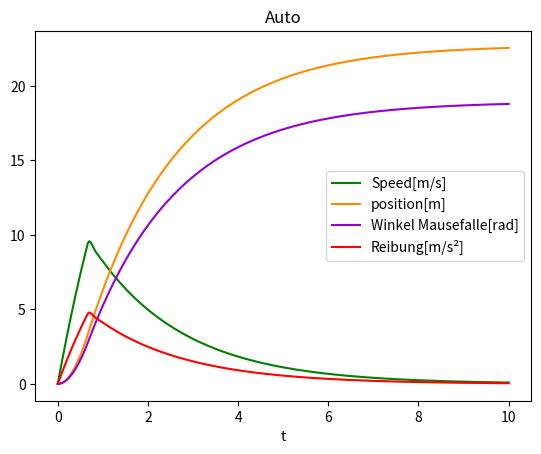

Recreate this plot in Python.
from math import *
import numpy as np
import matplotlib.pyplot as plt
import scipy

u = 12 #[-] Verhältnis von Drehmoment der Feder zu Drehmoment der Achse
rr = 0.1 #[m] radius des antriebsreifen
m = 0.1 #[kg] masse des autos

max_sim_length = 30 #[s] maximum simulation length

def Fr(v):
    """
    Reibungswidersandkraft des Autos in ahängigkeit zur geschwindigkeit in [N] (Benutzerdefinirt)
    """
    return v / 20 # Wiederstand in [N] (Schätzwert)


def Ff(phi):
    """
    Federkraft in abhängigkeit zu den umdrehungen in [N] (Benutzerdefinirt)
    """

    # wenn die mausefalle noch nicht zu ist (phi < 0.5) gibt die falle eine konstante kraft zurück.
    # sonst hat die falle zugeschnappt und ist nicht mehr mit der achse verbunden.

    # phi[-] = anzahl der bisherigen umdrehungen

    if phi < pi:
        return 2 # Kraft der Feder in [Nm] (Schätzwert)
    else:
        return 0 # Kraft der Feder in [Nm]



def find_phi(x,rr,u):
    """
    findet die anzahl der umdrehungen der mausefalle in abhängigkeit zur zurückgelegten strecke in [-],
    """

    # teilt die zurückgelekte stricke durch die bisherigen umdrehungen mal das übersetzungsverhältnis.

    # x[m] = zurückgelegte strecke
    # ü[-] = überstetzungsverhältnis von Mausefalle zu Achse
    # ur[m] = umfang des rades 
    # rr[m] = radius des rades
    # phi[-] = anzahl der bisherigen umdrehungen

    ur = 2 * pi * rr # ur[m] = 2pi[-] * rr[m]
    phi = x / ( ur * u ) # phi[-] = x[m] / (ur[m] * u[-])
    phi_rad = 2 * pi * phi # phi_rad[rad] = 2pi[-] * phi[-]

    return phi_rad # [rad]


def find_Fa(rr,ü,phi):
    """
    findet die Kraft des Rades in [N]
    """

    # findet das Drehmoment der Mausefalle Ma.
    # benutzt das übersetztungsverhältnis ü um Ma in das Drehmoment der Achse Me zu überrsetzten.
    # wandelt das drehmoment der Achse in Die kraft des Rades Fa um.

    # Fa[N] = Kraft des Rades
    # Ma[Nm] = Drehmoment der Mausefalle
    # Me[Nm] = Drehmoment der Achse
    # rh[M] = länge des hebels der Mausefalle
    # rr[M] = Radius des Rades
    # ü[-] = überstetzungsverhältnis von Mausefalle zu Achse

    Ma = Ff(phi) # Ma[Nm] = Ff(phi[rad])[Nn]
    Me = Ma / ü # Me[Nm] = Ma / ü[-]
    Fa = Me / rr # Fa[Nm] = Me[Nm] / rr[m]

    return Fa # [N]


def f(t, y):
    """
    Differenzialgleichung die von scipy gelöst wird
    """

    # v[m/s] = aktuelle geschwindigkeit
    # x[m] = zurückgelegte strecke
    # t[s] = zeit

    [v,x] = y 
    
    return [ (find_Fa(rr,u,find_phi(x,rr,u)) - Fr(v))/m, v]


def solve_ivp(max_sim_length):
    """
    lößt die differenzialgleichung f(t,y) mit scipy
    """

    # max_sim_length[s] = maximale simulationslänge
     
    sulution = scipy.integrate.solve_ivp(f, [0, max_sim_length], [0,0], dense_output=True)
    return sulution


def find_simulation_lenght(max_lenght,sulution,rr,u,v_min):
    """
    findet passende simulationslänge in [s]
    """

    # testet für jede sekunde ob das auto langsamer als v_min (v < v_min) ist und ob die Mausefalle zu (phi < 0.5) ist.

    # max_lenght[s] = maximale simulationslänge
    # v_min[m/s] = Geschwindigkeit ab der die simulation abgebrochen wird
    # x[m] = zurückgelegte strecke
    # v[m/s] = aktuelle geschwindigkeit
    # phi[-] = anzahl der bisherigen umdrehungen

    for s in range(0,max_lenght):
        x = sulution.sol(s)[1]
        v = sulution.sol(s)[0]
        phi = find_phi(x,rr,u)
        if phi > pi and v < v_min:
            return s
    
    return max_lenght



sulution = solve_ivp(max_sim_length)

s = find_simulation_lenght(max_sim_length,sulution,rr,u,0.1)

t = np.linspace(0, s, 300)

plt.plot(t, sulution.sol(t)[0].T,label='Speed[m/s]',color="green")
plt.plot(t, sulution.sol(t)[1].T,label='position[m]',color=(1,0.55,0))
plt.plot(t, find_phi(sulution.sol(t)[1],rr,u).T,label='Winkel Mausefalle[rad]',color=(0.58,0,0.82))
plt.plot(t, (Fr(sulution.sol(t)[0])/m).T,label='Reibung[m/s²]',color="red")

plt.xlabel('t')
plt.legend()
plt.title('Auto')

plt.show()
